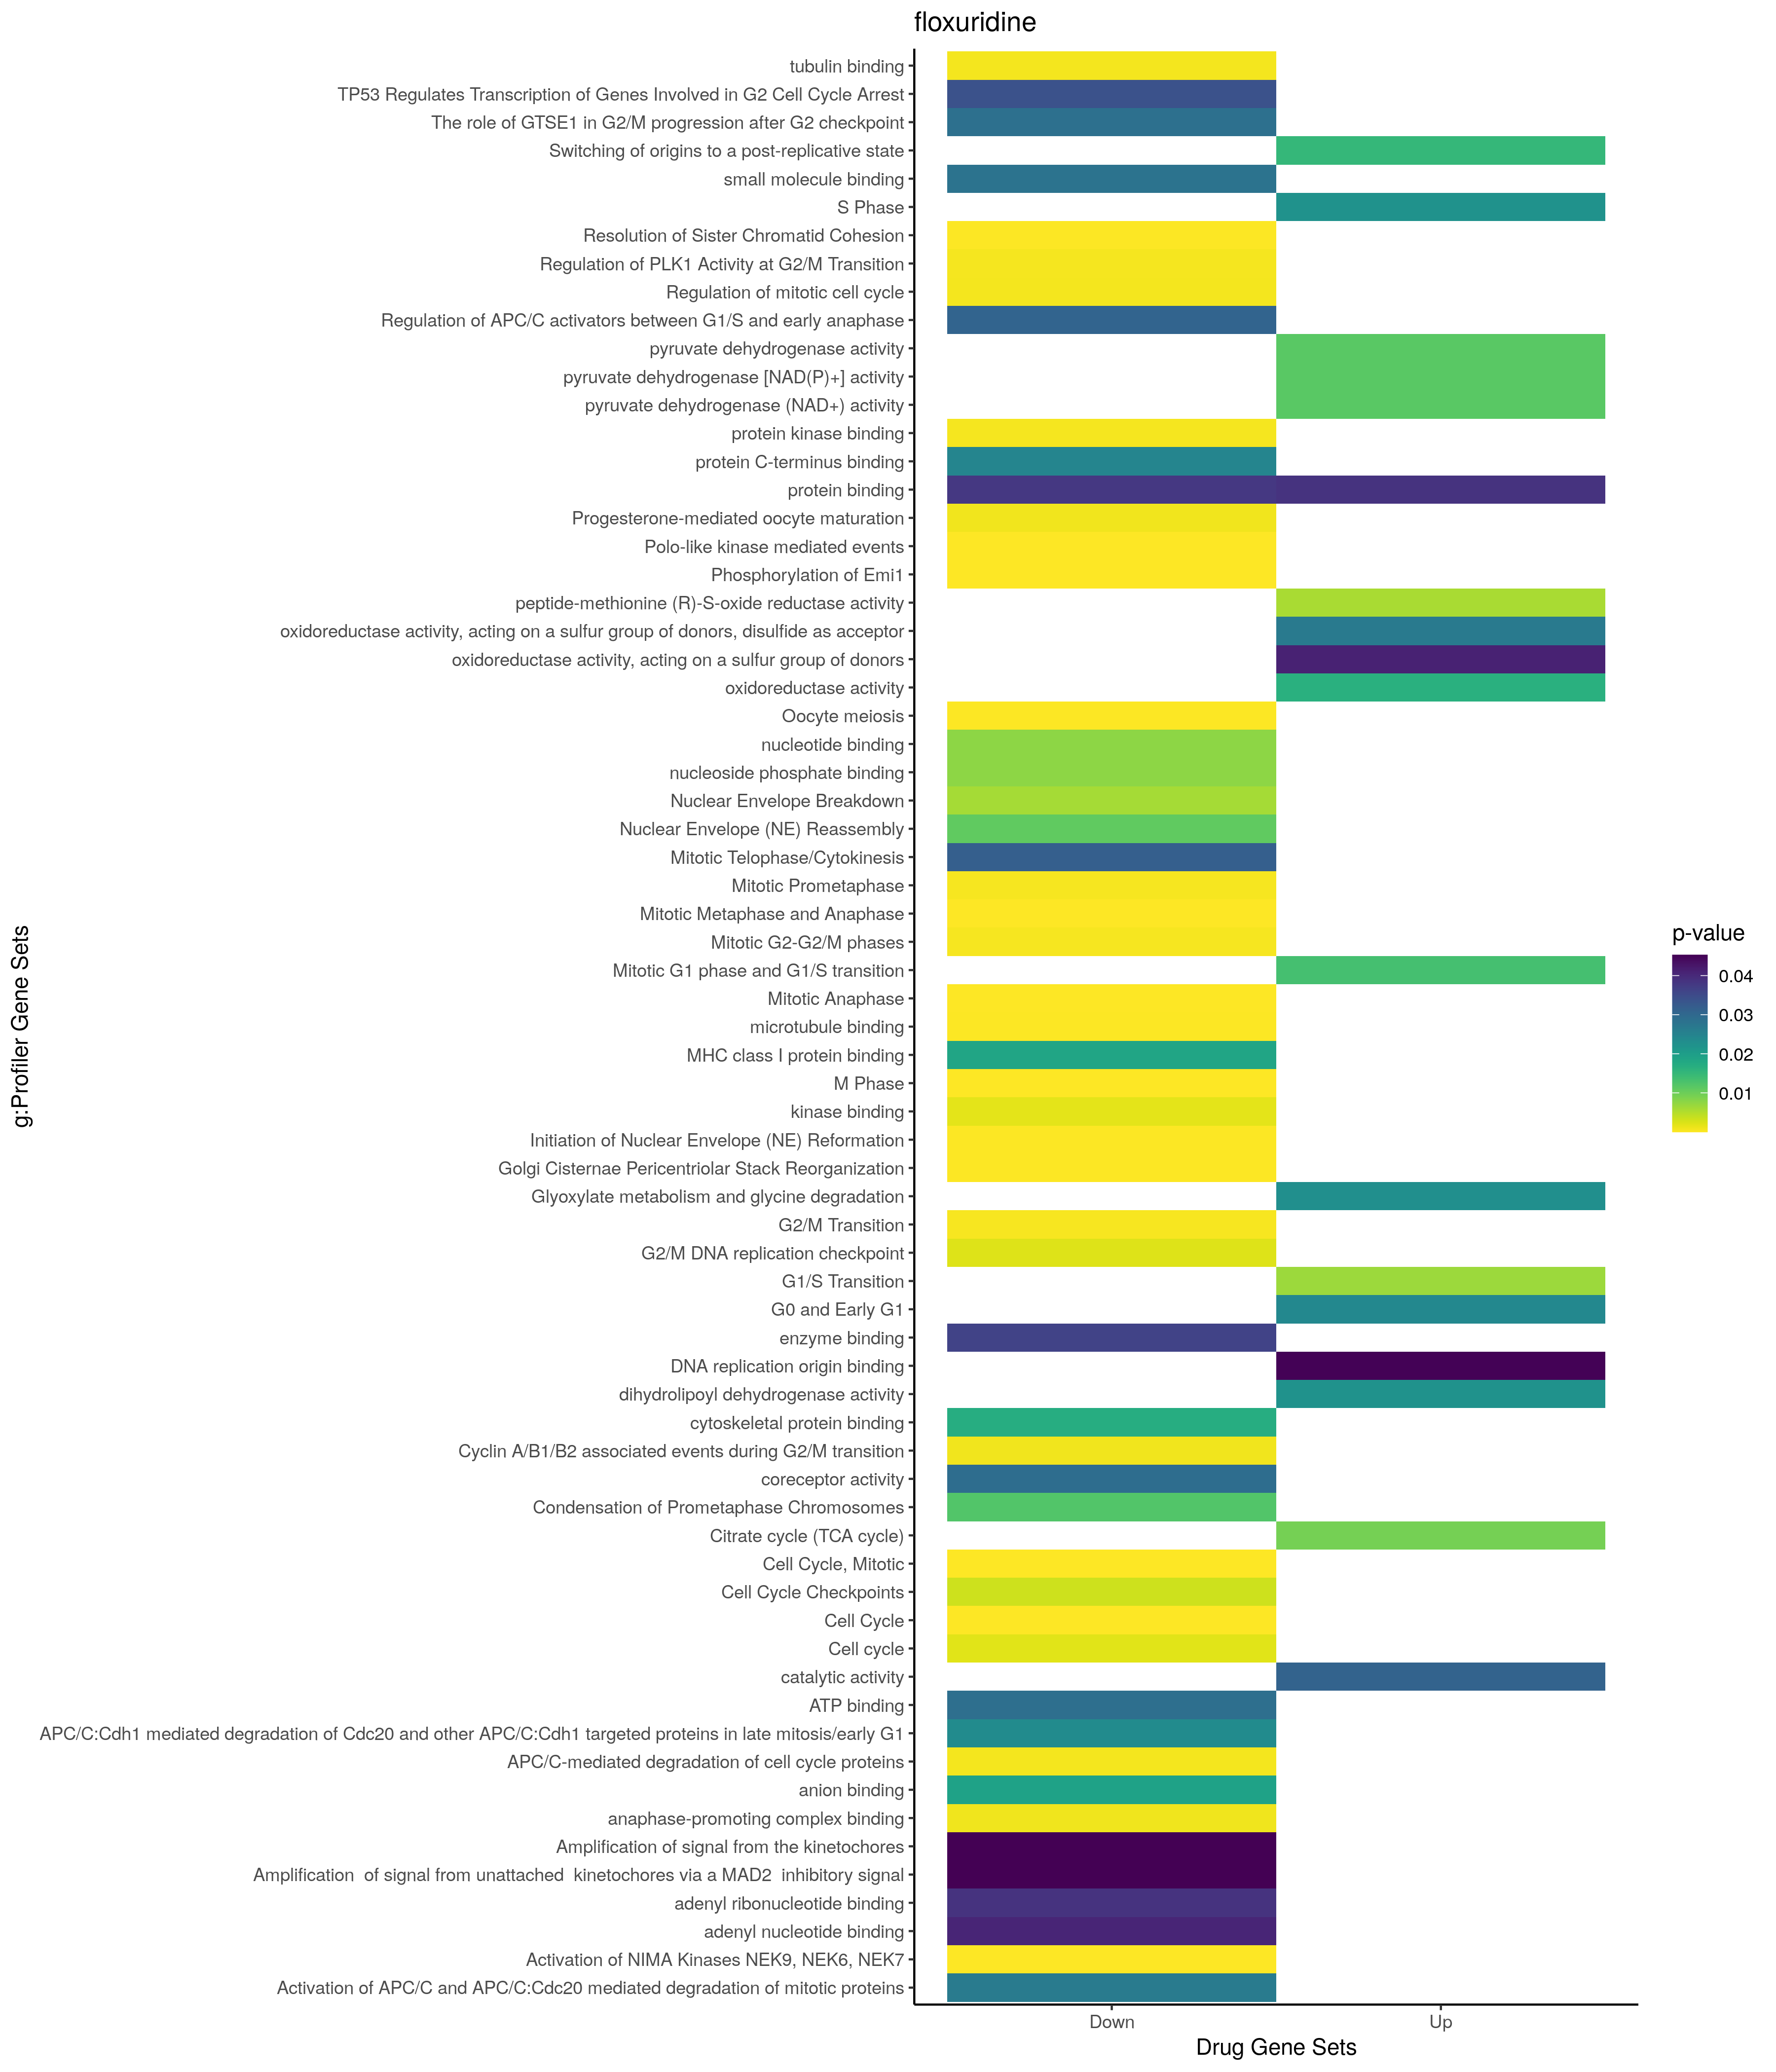

The data file committed next to this chart (first rows):
; query; significant; p_value; term_size; query_size; intersection_size; precision; recall; term_id; source; term_name; effective_domain_size; source_order; set
1; query_1; TRUE; 0,00027137220717712; 181; 47; 7; 0,148936170212766; 0,0386740331491713; GO:0006261; GO:BP; DNA-dependent DNA replication; 21029; 2279; Up
2; query_1; TRUE; 0,000411561166478903; 288; 47; 8; 0,170212765957447; 0,0277777777777778; GO:0006260; GO:BP; DNA replication; 21029; 2278; Up
3; query_1; TRUE; 0,00201808794200329; 35; 47; 4; 0,0851063829787234; 0,114285714285714; GO:0006270; GO:BP; DNA replication initiation; 21029; 2286; Up
4; query_1; TRUE; 0,00512241746043295; 31; 19; 3; 0,157894736842105; 0,0967741935483871; GO:0008156; GO:BP; negative regulation of DNA replication; 21029; 3537; Up
5; query_1; TRUE; 0,016550733258244; 9; 11; 2; 0,181818181818182; 0,222222222222222; GO:0048478; GO:BP; replication fork protection; 21029; 14823; Up
6; query_1; TRUE; 0,0189647191512876; 4; 28; 2; 0,0714285714285714; 0,5; GO:0018335; GO:BP; protein succinylation; 21029; 6212; Up
7; query_1; TRUE; 0,0189647191512876; 4; 28; 2; 0,0714285714285714; 0,5; GO:0106077; GO:BP; histone succinylation; 21029; 22550; Up
8; query_1; TRUE; 0,0207951379487135; 33; 28; 3; 0,107142857142857; 0,0909090909090909; GO:0006084; GO:BP; acetyl-CoA metabolic process; 21029; 2116; Up
9; query_1; TRUE; 0,0293287607219689; 5; 27; 2; 0,0740740740740741; 0,4; GO:0061732; GO:BP; mitochondrial acetyl-CoA biosynthetic pr…; 21029; 18360; Up
10; query_1; TRUE; 0,0411064652879284; 4; 41; 2; 0,0487804878048781; 0,5; GO:0072719; GO:BP; cellular response to cisplatin; 21029; 20445; Up
11; query_1; TRUE; 0,04177692001758; 14; 11; 2; 0,181818181818182; 0,142857142857143; GO:2000104; GO:BP; negative regulation of DNA-dependent DNA…; 21029; 29334; Up
12; query_1; TRUE; 0,0455942506620967; 87; 41; 4; 0,0975609756097561; 0,0459770114942529; GO:0042440; GO:BP; pigment metabolic process; 21029; 11769; Up
13; query_1; TRUE; 0,00567648253278798; 6; 28; 2; 0,0714285714285714; 0,333333333333333; GO:0045252; GO:CC; oxoglutarate dehydrogenase complex; 21672; 2458; Up
14; query_1; TRUE; 0,00737466103007668; 7; 27; 2; 0,0740740740740741; 0,285714285714286; GO:0045254; GO:CC; pyruvate dehydrogenase complex; 21672; 2460; Up
15; query_1; TRUE; 0,0104685358712243; 1424; 34; 10; 0,294117647058824; 0,00702247191011236; GO:1902494; GO:CC; catalytic complex; 21672; 4012; Up
16; query_1; TRUE; 0,0169750466794166; 10; 28; 2; 0,0714285714285714; 0,2; GO:0045240; GO:CC; dihydrolipoyl dehydrogenase complex; 21672; 2447; Up
17; query_1; TRUE; 0,0342176860871578; 14; 28; 2; 0,0714285714285714; 0,142857142857143; GO:0045239; GO:CC; tricarboxylic acid cycle enzyme complex; 21672; 2446; Up
18; query_1; TRUE; 0,0435306490593798; 4; 1; 1; 1; 0,25; GO:0043159; GO:CC; acrosomal matrix; 21672; 2103; Up
19; query_1; TRUE; 0,048318506756361; 10; 47; 2; 0,0425531914893617; 0,2; GO:0071162; GO:CC; CMG complex; 21672; 3020; Up
20; query_1; TRUE; 0,00577158517339159; 4; 30; 2; 0,0666666666666667; 0,5; GO:0033743; GO:MF; peptide-methionine (R)-S-oxide reductase…; 20166; 5607; Up
21; query_1; TRUE; 0,0116257527527203; 6; 27; 2; 0,0740740740740741; 0,333333333333333; GO:0034603; GO:MF; pyruvate dehydrogenase [NAD(P)+] activit…; 20166; 6030; Up
22; query_1; TRUE; 0,0116257527527203; 6; 27; 2; 0,0740740740740741; 0,333333333333333; GO:0034604; GO:MF; pyruvate dehydrogenase (NAD+) activity; 20166; 6031; Up
23; query_1; TRUE; 0,0116257527527203; 6; 27; 2; 0,0740740740740741; 0,333333333333333; GO:0004738; GO:MF; pyruvate dehydrogenase activity; 20166; 1302; Up
24; query_1; TRUE; 0,0165581685601822; 756; 45; 9; 0,2; 0,0119047619047619; GO:0016491; GO:MF; oxidoreductase activity; 20166; 3549; Up
25; query_1; TRUE; 0,0223371243901382; 1; 1; 1; 1; 1; GO:0004148; GO:MF; dihydrolipoyl dehydrogenase activity; 20166; 796; Up
26; query_1; TRUE; 0,0268344939440994; 8; 30; 2; 0,0666666666666667; 0,25; GO:0016671; GO:MF; oxidoreductase activity, acting on a sul…; 20166; 3646; Up
27; query_1; TRUE; 0,0310943722743029; 5716; 30; 19; 0,633333333333333; 0,00332400279916025; GO:0003824; GO:MF; catalytic activity; 20166; 509; Up
28; query_1; TRUE; 0,0387273964827008; 14799; 39; 38; 0,974358974358974; 0,00256774106358538; GO:0005515; GO:MF; protein binding; 20166; 1875; Up
29; query_1; TRUE; 0,0411257883241446; 59; 30; 3; 0,1; 0,0508474576271186; GO:0016667; GO:MF; oxidoreductase activity, acting on a sul…; 20166; 3642; Up
30; query_1; TRUE; 0,045104386995891; 16; 19; 2; 0,105263157894737; 0,125; GO:0003688; GO:MF; DNA replication origin binding; 20166; 407; Up
31; query_1; TRUE; 0,0420424619349845; 3284; 42; 24; 0,571428571428571; 0,00730816077953715; HPA:0310432; HPA; lymph node; germinal center cells[≥Mediu…; 10976; 436; Up
32; query_1; TRUE; 0,00941824092295198; 30; 28; 3; 0,107142857142857; 0,1; KEGG:00020; KEGG; Citrate cycle (TCA cycle); 8014; 3; Up
33; query_1; TRUE; 0,00669555348760366; 130; 47; 6; 0,127659574468085; 0,0461538461538462; REAC:R-HSA-69206; REAC; G1/S Transition; 10760; 924; Up
34; query_1; TRUE; 0,0134211274358255; 147; 47; 6; 0,127659574468085; 0,0408163265306122; REAC:R-HSA-453279; REAC; Mitotic G1 phase and G1/S transition; 10760; 1365; Up
35; query_1; TRUE; 0,0151661013343633; 91; 47; 5; 0,106382978723404; 0,0549450549450549; REAC:R-HSA-69052; REAC; Switching of origins to a post-replicati…; 10760; 2173; Up
36; query_1; TRUE; 0,0223285962829931; 161; 47; 6; 0,127659574468085; 0,0372670807453416; REAC:R-HSA-69242; REAC; S Phase; 10760; 1940; Up
37; query_1; TRUE; 0,0228252340003376; 31; 28; 3; 0,107142857142857; 0,0967741935483871; REAC:R-HSA-389661; REAC; Glyoxylate metabolism and glycine degrad…; 10760; 996; Up
38; query_1; TRUE; 0,024094209744002; 26; 34; 3; 0,0882352941176471; 0,115384615384615; REAC:R-HSA-1538133; REAC; G0 and Early G1; 10760; 921; Up
39; query_1; TRUE; 0,00542143716310027; 10448; 47; 40; 0,851063829787234; 0,00382848392036753; TF:M00803_1; TF; Factor: E2F; motif: GGCGSG; match class:…; 19959; 1547; Up
40; query_1; TRUE; 0,0058464738381467; 13475; 47; 45; 0,957446808510638; 0,00333951762523191; TF:M00803; TF; Factor: E2F; motif: GGCGSG; 19959; 1546; Up
41; query_1; TRUE; 0,00729049355680104; 11634; 47; 42; 0,893617021276596; 0,0036101083032491; TF:M04516; TF; Factor: E2F-1; motif: TTTGGCGCCAAA; 19959; 1434; Up
42; query_1; TRUE; 0,012148418152583; 13717; 47; 45; 0,957446808510638; 0,00328060071444193; TF:M11530_1; TF; Factor: E2F-2; motif: NWTTTGGCGCCAWWNN; …; 19959; 1469; Up
43; query_1; TRUE; 0,0139150796932578; 12441; 47; 43; 0,914893617021277; 0,00345631380114139; TF:M04515_1; TF; Factor: E2F-1; motif: WWTGGCGCCAAA; matc…; 19959; 1433; Up
44; query_1; TRUE; 0,0237325837677506; 12623; 47; 43; 0,914893617021277; 0,00340648023449259; TF:M11531_1; TF; Factor: E2F-2; motif: GCGCGCGCGYW; match…; 19959; 1471; Up
45; query_1; TRUE; 0,00265854481100971; 16; 28; 3; 0,107142857142857; 0,1875; WP:WP2453; WP; TCA cycle and deficiency of pyruvate deh…; 7806; 640; Up
46; query_1; TRUE; 3,76420411447865e-10; 450; 12; 9; 0,75; 0,02; GO:0000280; GO:BP; nuclear division; 21029; 120; Down
47; query_1; TRUE; 9,05190330224661e-10; 496; 12; 9; 0,75; 0,0181451612903226; GO:0048285; GO:BP; organelle fission; 21029; 14676; Down
48; query_1; TRUE; 2,86105505981284e-09; 635; 44; 15; 0,340909090909091; 0,0236220472440945; GO:0051301; GO:BP; cell division; 21029; 15759; Down
49; query_1; TRUE; 6,24316468393953e-09; 187; 12; 7; 0,583333333333333; 0,0374331550802139; GO:0007051; GO:BP; spindle organization; 21029; 2966; Down
50; query_1; TRUE; 9,35277453438671e-09; 198; 12; 7; 0,583333333333333; 0,0353535353535354; GO:0000819; GO:BP; sister chromatid segregation; 21029; 303; Down
51; query_1; TRUE; 3,45120219896361e-08; 744; 12; 9; 0,75; 0,0120967741935484; GO:1903047; GO:BP; mitotic cell cycle process; 21029; 26163; Down
52; query_1; TRUE; 4,15937755838113e-08; 1194; 12; 10; 0,833333333333333; 0,00837520938023451; GO:0022402; GO:BP; cell cycle process; 21029; 7583; Down
53; query_1; TRUE; 6,30113276164316e-08; 122; 12; 6; 0,5; 0,0491803278688525; GO:0007052; GO:BP; mitotic spindle organization; 21029; 2967; Down
54; query_1; TRUE; 1,020492032889e-07; 278; 12; 7; 0,583333333333333; 0,0251798561151079; GO:0098813; GO:BP; nuclear chromosome segregation; 21029; 22129; Down
55; query_1; TRUE; 1,52037169706971e-07; 141; 12; 6; 0,5; 0,0425531914893617; GO:0051783; GO:BP; regulation of nuclear division; 21029; 16105; Down
56; query_1; TRUE; 1,62250385027305e-07; 297; 12; 7; 0,583333333333333; 0,0235690235690236; GO:0140014; GO:BP; mitotic nuclear division; 21029; 22968; Down
57; query_1; TRUE; 1,79916704681114e-07; 895; 12; 9; 0,75; 0,0100558659217877; GO:0000278; GO:BP; mitotic cell cycle; 21029; 118; Down
58; query_1; TRUE; 2,2134286949134e-07; 150; 12; 6; 0,5; 0,04; GO:1902850; GO:BP; microtubule cytoskeleton organization in…; 21029; 25979; Down
59; query_1; TRUE; 2,94614172052595e-07; 170; 20; 7; 0,35; 0,0411764705882353; GO:0000070; GO:BP; mitotic sister chromatid segregation; 21029; 32; Down
60; query_1; TRUE; 4,18067110375603e-07; 340; 12; 7; 0,583333333333333; 0,0205882352941176; GO:0007059; GO:BP; chromosome segregation; 21029; 2974; Down
... 240 more rows
